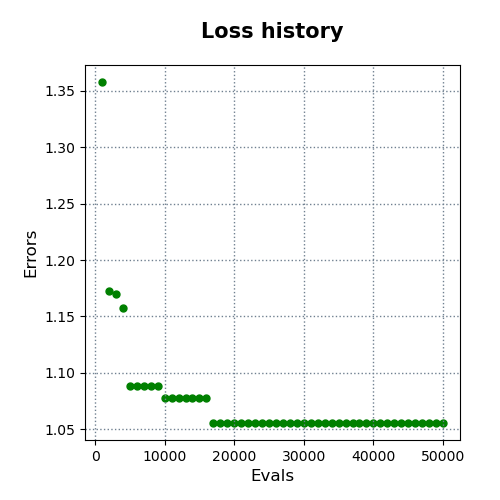

The file beside this chart, header and first rows:
evals, errors
1000, 1.358
2000, 1.172
3000, 1.17
4000, 1.158
5000, 1.088
6000, 1.088
7000, 1.088
8000, 1.088
9000, 1.088
10000, 1.078
11000, 1.078
12000, 1.078
13000, 1.078
14000, 1.078
15000, 1.078
16000, 1.078
17000, 1.056
18000, 1.056
19000, 1.056
20000, 1.056
21000, 1.056
22000, 1.056
23000, 1.056
24000, 1.056
25000, 1.056
26000, 1.056
27000, 1.056
28000, 1.056
29000, 1.056
30000, 1.056
31000, 1.056
32000, 1.056
33000, 1.056
34000, 1.056
35000, 1.056
36000, 1.056
37000, 1.056
38000, 1.056
39000, 1.056
40000, 1.056
41000, 1.056
42000, 1.056
43000, 1.056
44000, 1.056
45000, 1.056
46000, 1.056
47000, 1.056
48000, 1.056
49000, 1.056
50000, 1.056
